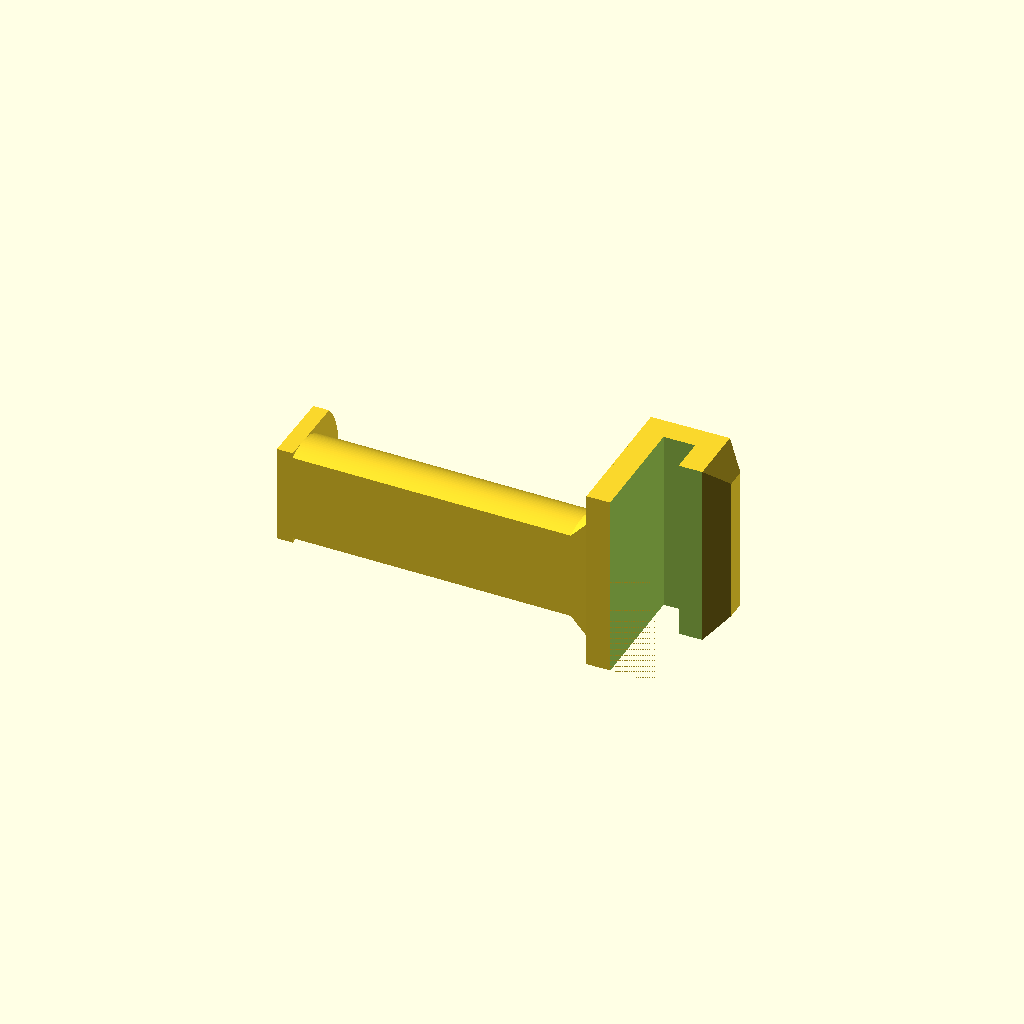
Cell 1: rendered with the file's own defaults.
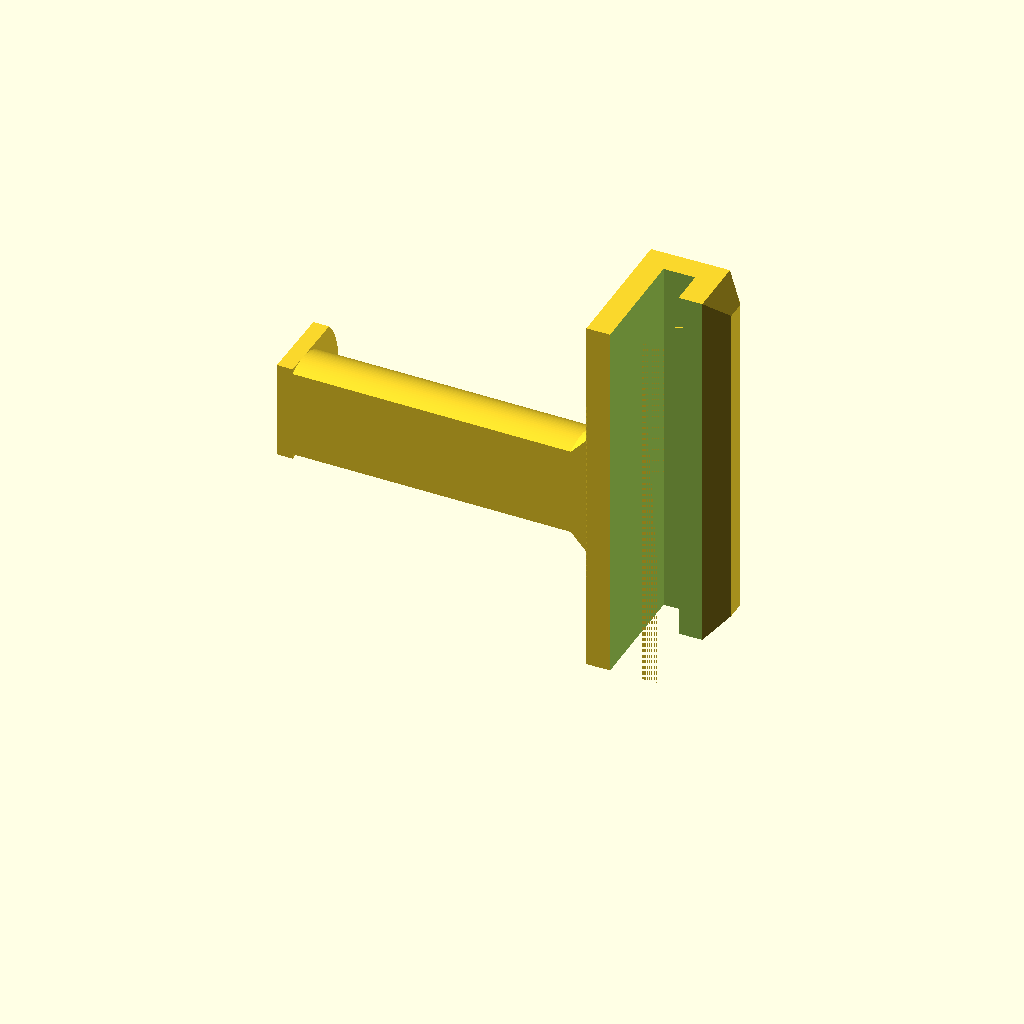
Cell 2: the same model with hanger_width = 94.
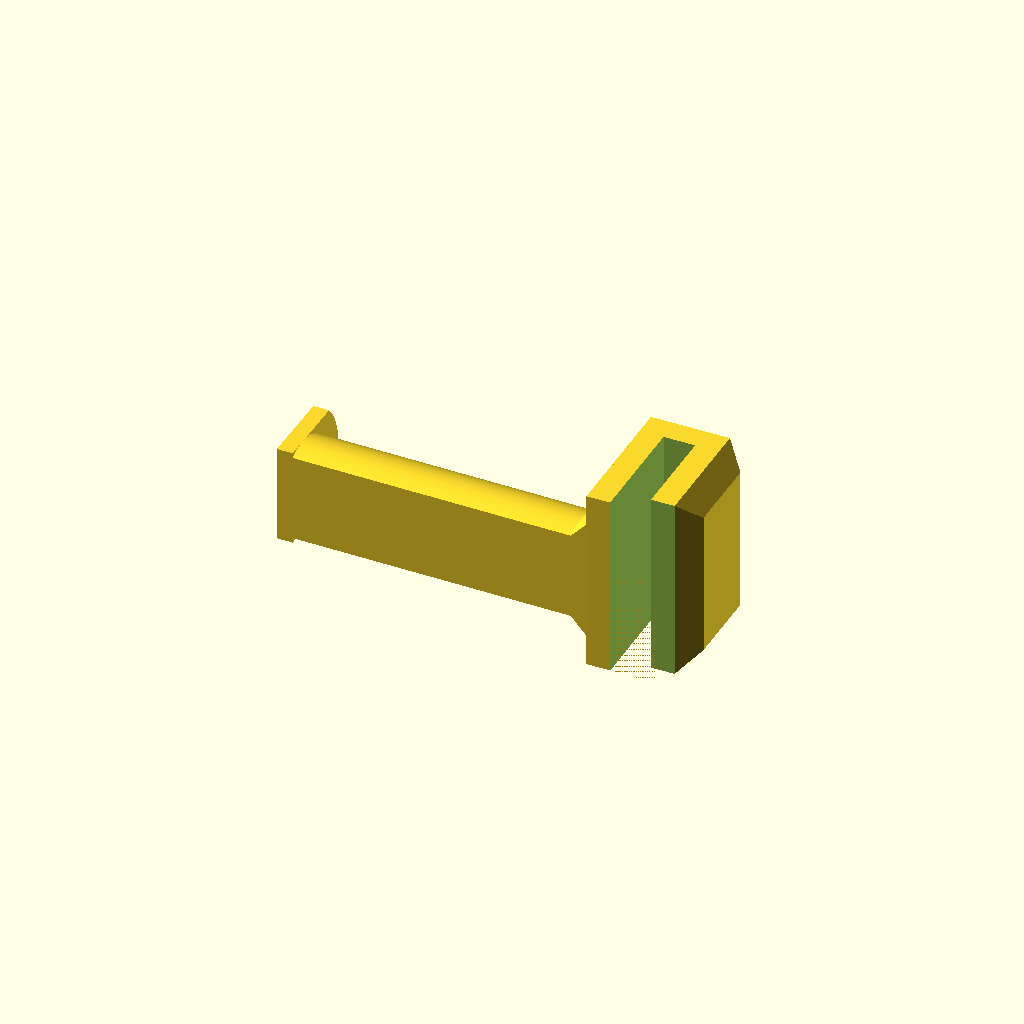
Cell 3: the same model with inner_tab_height = 30.
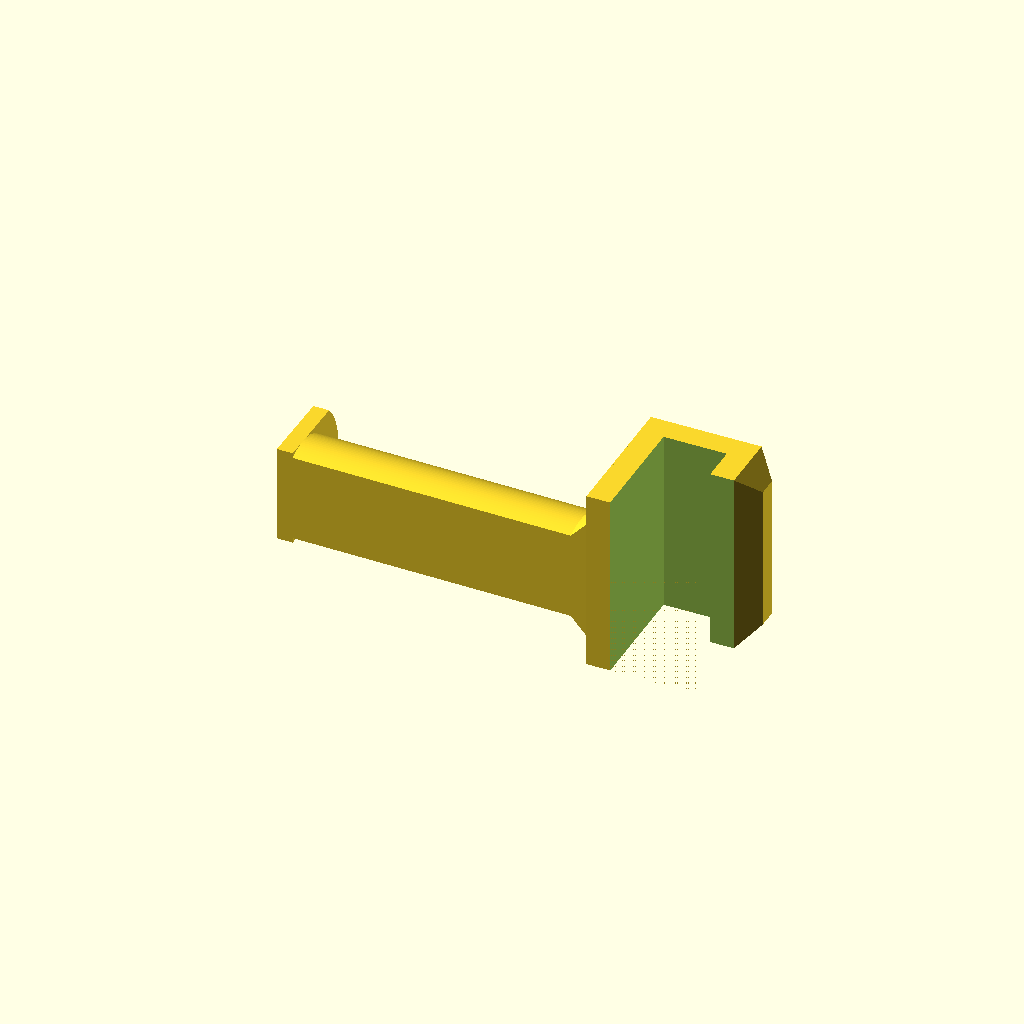
Cell 4 — slot_thickness set to 16, the other parameters unchanged.
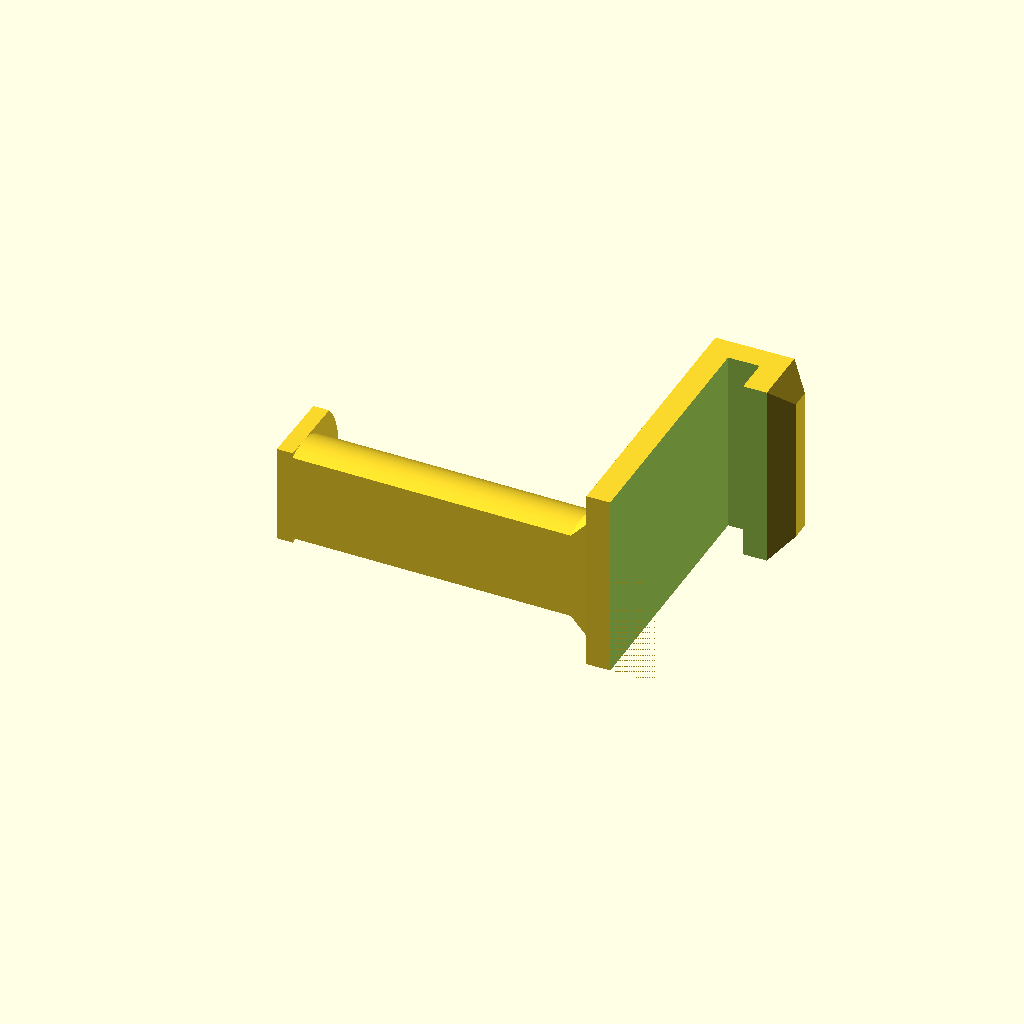
Cell 5: the same model with hanger_height = 70.
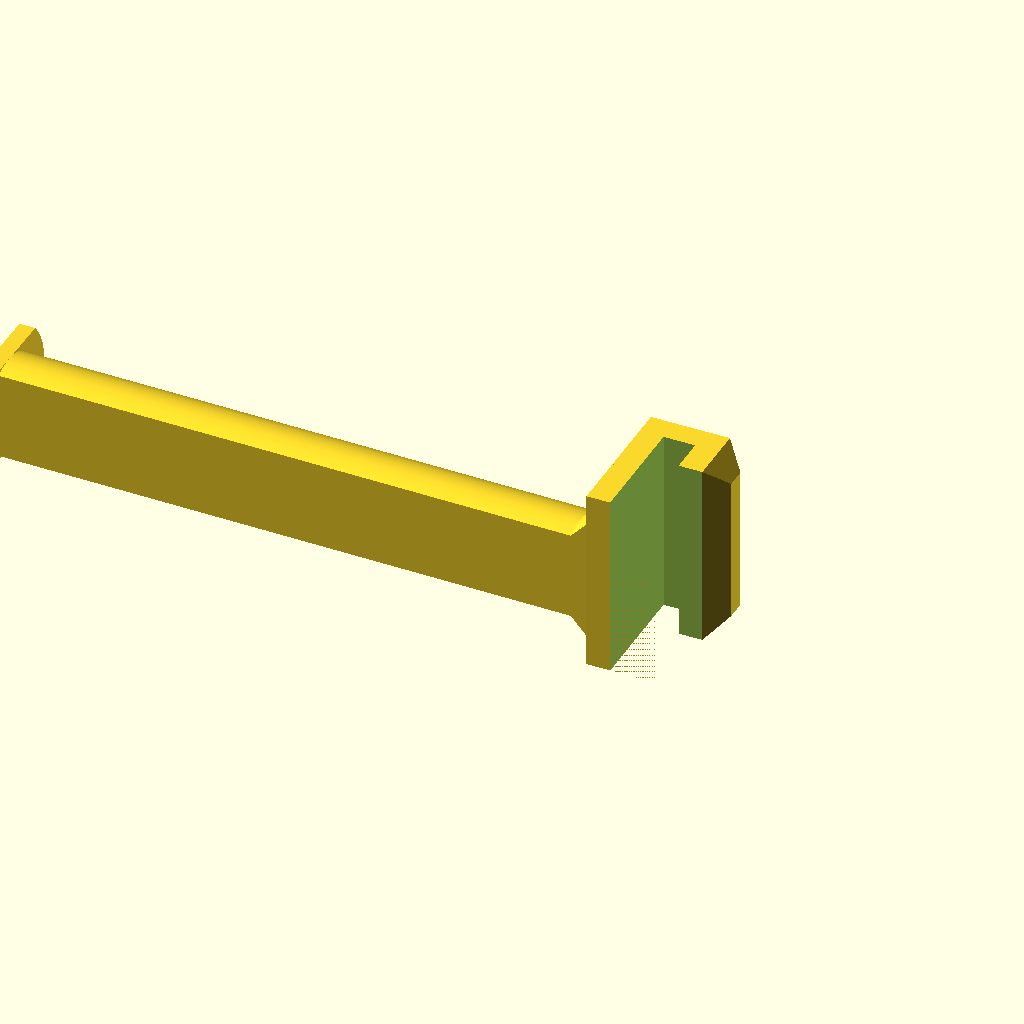
Cell 6: rod_length = 150 (everything else at default).
One fixed orthographic camera (rotation 55°, 0°, 25°; colour scheme Cornfield) for every cell.
OpenSCAD source file flashforge/spool_holder/spool-hanger.scad:


// The width of the hanger. Should fit the printer's slot width.
hanger_width = 47;  

// The height of the hanger tab. Should fit the printer's slot height.
inner_tab_height = 15;

// The width of the hanger slot. Should fit printer's wall thickness.
slot_thickness = 8;

// The external height of the hanger.
hanger_height = 35;

// The length of the rod. Should fit the spool inner width.
rod_length = 75;  

// The diameter of the rod.
rod_diameter = 25;

// The ehight of the top of the rod from the bottom of the hanger.
rod_height = 18;

// Raise the end of the rod by this angle. Use to compensate for 
// free play in the hanger slot.
rod_pitch_angle = 1.0;

// Thickness of the hanger's walls.
hanger_wall = 6;

// The height of the end stopper above the top of the rod.
stopper_margin = 6;

// The thickness of the stopper at the end of the rod.
stopper_thickness = 4;

/* [Hidden] */

// Faces per cylinder.
$fn=120;

hanger_thickness = slot_thickness + 2*hanger_wall;

stopper_diameter = rod_diameter+2*stopper_margin;

rod_radius = rod_diameter/2;

rod_center_z = -(rod_radius - rod_height);

// The size of the support at the corner between the rod and the hanger.
corner_size = 4;

// Adding to the internal tab a bump with diagonal edges for easier 
// alighment into the printer hole.
bump_size = 5;

// Small values to maintain manifold.
eps1 = 0.01;
eps2 = 2*eps1;


module bump() {
  translate([hanger_thickness-eps1, -hanger_width/2, hanger_height]) 
  rotate([0, 90, 0]) hull() {
    cube([inner_tab_height, hanger_width, eps1]);  
    translate([bump_size, bump_size, bump_size-eps1])
      cube([inner_tab_height - 2*bump_size, hanger_width-2*bump_size, eps1]);  
  }
}

module hanger() {
  translate([0, -hanger_width/2, 0]) 
  difference() {
    cube([hanger_thickness,  hanger_width, hanger_height]);
    
    translate([hanger_wall, -eps1, -eps1]) 
      cube([slot_thickness, hanger_width+eps2, hanger_height-hanger_wall+eps1]);
    
    translate([hanger_wall + slot_thickness - eps1, -eps1, -eps1]) 

      cube([hanger_wall+eps2, hanger_width+eps2, hanger_height-inner_tab_height+eps1]);
  }
}

module rod() {
  intersection() {
    union() {
      // Rod.
      translate([0, 0, rod_center_z]) rotate([0, -90, 0]) 
          cylinder(d= rod_diameter, h=   rod_length);
      // Corner support.
      translate([0, 0, rod_center_z]) rotate([0, -90, 0]) 
          cylinder(d1=  rod_diameter+2*corner_size, d2=rod_diameter, h=corner_size); 
    }
    // Cut bottom.
    translate([-rod_length-eps1, -rod_diameter, -eps1]) 
        cube([rod_length+eps2, 2*rod_diameter, rod_height + corner_size+ eps1]);
  }
}

module stopper() {
  translate([-rod_length, 0, 0])  
  intersection() {
    translate([0, 0, rod_center_z]) rotate([0, -90, 0]) 
      cylinder(d=stopper_diameter, stopper_thickness);  
    
     translate([-stopper_thickness-eps1, -rod_diameter/2, 0]) 
       cube([stopper_thickness+eps2, rod_diameter, stopper_diameter]);
  }
}

module main() {
  hanger();
  bump();
  rotate([0, rod_pitch_angle, 0]) union() {
    translate([eps1, 0, 0]) rod();
    translate([eps2, 0, 0]) stopper();
  }
}

//main();

// Transformation to printing orientation. This keeps the 3D fibers 
// along the rod and the hanger for max strength. Make sure to 
// enable support material.
translate([0, 0, hanger_width/2]) rotate([-90, 0, 0]) main();
Customizer parameters (derived from the source; name, type, default, range or options):
hanger_width: number, default 47
inner_tab_height: number, default 15
slot_thickness: number, default 8
hanger_height: number, default 35
rod_length: number, default 75
rod_diameter: number, default 25
rod_height: number, default 18
rod_pitch_angle: number, default 1
hanger_wall: number, default 6
stopper_margin: number, default 6
stopper_thickness: number, default 4
